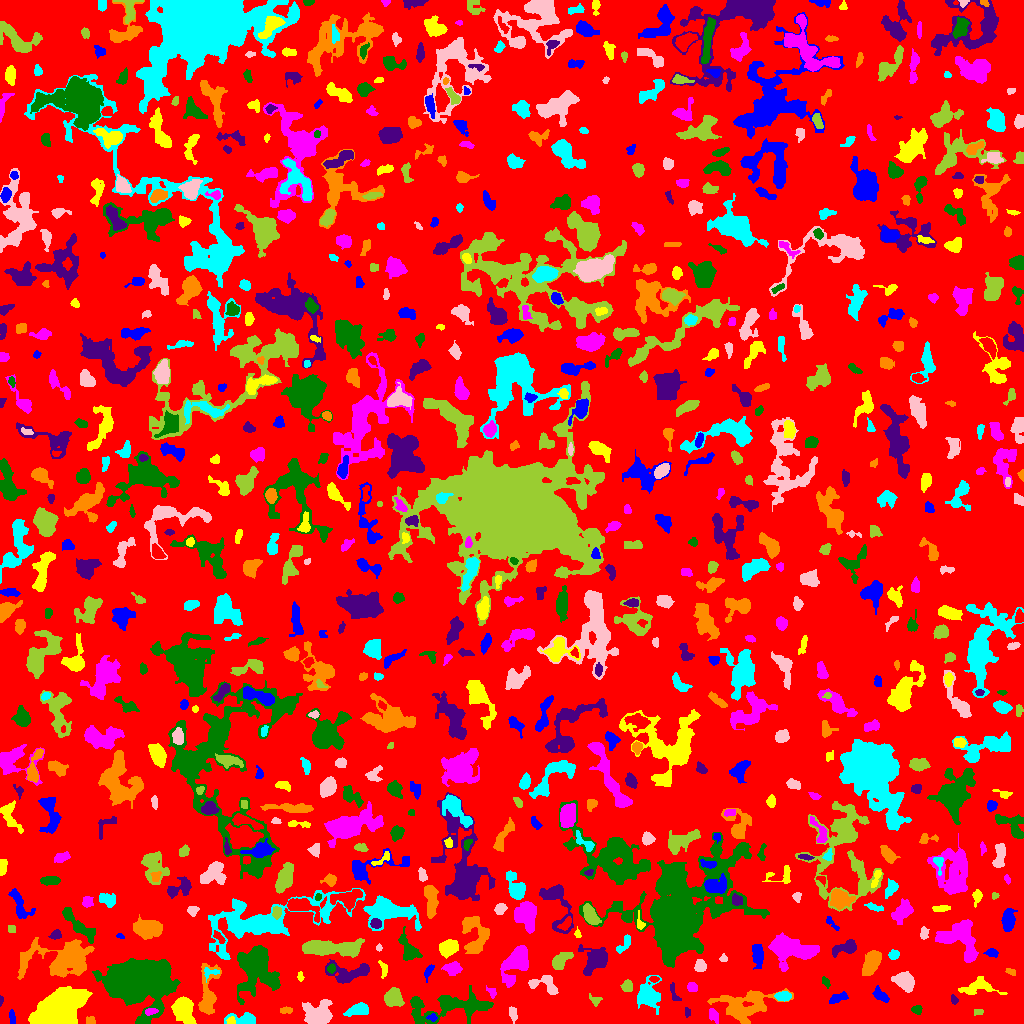

Values plotted in this chart, from the file beside it:
ID, X, Y, A, B, theta, total_flux, mu_max, mu_median, mu_mean, R_fwhm, R_e, R10, R90, x_start, x_end, y_start, y_end, area, greylevel
0, 508.3, 519.6, 295.1, 294, 1.366, 1086413, 11.0, 1.0, 1.433, 28.38, 224.6, 86.24, 371.6, 0, 1023, 0, 1023, 758385, 1.433
1, 432.3, 6.686, 2.113, 1.681, 0.1838, 51.0, 3.0, 1.0, 0.7727, 1.784, 2.111, 0.7979, 3.29, 426, 437, 2, 10, 66, 5.773
2, 230.9, 2.677, 2.017, 1.861, -0.4388, 167.0, 5.0, 3.0, 2.738, 3.29, 2.459, 0.9772, 3.742, 226, 235, 0, 7, 61, 9.738
3, 713.3, 7.995, 3.761, 2.098, -1.11, 196.0, 3.0, 2.0, 1.633, 4.442, 3.613, 1.382, 5.614, 709, 718, 0, 15, 120, 5.633
4, 136, 41.73, 16.68, 11.94, -0.04276, 17360, 19.0, 5.0, 6.42, 14.95, 14.65, 5.698, 23.84, 92, 180, 0, 65, 2704, 9.42
5, 687.3, 11.3, 2.605, 1.445, -1.515, 86.0, 2.0, 2.0, 1.593, 4.107, 2.585, 1.128, 3.742, 685, 690, 6, 16, 54, 4.593
6, 90.7, 2.667, 2.503, 2.068, -0.3138, 147.0, 4.0, 2.0, 2.042, 3.989, 2.706, 0.9772, 4.222, 86, 95, 0, 7, 72, 5.042
7, 243.2, 4.022, 8.134, 2.729, -0.04137, 760.0, 7.0, 3.0, 3.193, 5.412, 4.754, 1.784, 7.485, 224, 255, 0, 11, 238, 6.193
8, 512.6, 9.98, 3.655, 1.751, -1.396, 250.0, 5.0, 2.0, 2.294, 3.827, 3.09, 1.128, 4.983, 509, 517, 0, 17, 109, 5.294
9, 979.5, 11.5, 2.291, 0.5, 0.0, 16.0, 1.0, 0.0, 0.2712, 2.257, 1.493, 0.5642, 2.111, 974, 983, 8, 14, 59, 5.271
10, 116.9, 8.378, 8.473, 2.471, -0.7454, 907.0, 7.0, 3.0, 3.085, 6.077, 5.382, 2.111, 8.33, 103, 129, 0, 22, 294, 7.085
11, 12.26, 5.724, 3.318, 1.246, -1.457, 58.0, 2.0, 1.0, 0.6905, 3.989, 2.523, 0.7979, 3.742, 9, 15, 0, 14, 84, 4.69
12, 183.9, 14.62, 5.999, 4.531, -1.304, 2252, 13.0, 4.0, 4.731, 6.555, 6.155, 2.394, 10.12, 171, 196, 0, 27, 476, 7.731
13, 150.2, 11.75, 2.854, 1.499, 0.1463, 106.0, 3.0, 1.0, 1.293, 3.29, 2.646, 0.9772, 4.107, 145, 158, 8, 15, 82, 8.293
14, 916.7, 14.23, 2.302, 1.699, -0.1487, 121.0, 4.0, 1.0, 1.391, 3.478, 2.459, 0.9772, 3.909, 911, 922, 9, 18, 87, 5.391
15, 0.7333, 22.78, 1.934, 0.7931, 1.511, 45.0, 4.0, 1.0, 1.286, 2.034, 1.493, 0.5642, 2.459, 0, 3, 17, 28, 35, 5.286
16, 285.8, 13.01, 3.296, 1.512, 0.02364, 154.0, 4.0, 2.0, 1.925, 4.029, 2.764, 1.128, 4.297, 280, 292, 10, 17, 80, 7.925
17, 358.1, 13.43, 5.931, 2.753, 0.2203, 875.0, 6.0, 3.0, 3.601, 7.159, 5.046, 2.111, 7.736, 343, 368, 7, 21, 243, 6.601
18, 317.7, 7.927, 5.826, 4.967, 0.4072, 4968, 29.0, 6.0, 8.935, 6.308, 5.997, 2.326, 10.43, 302, 332, 0, 24, 556, 12.94
19, 595.3, 23.28, 3.274, 2.415, -0.4791, 137.0, 3.0, 1.0, 1.489, 3.656, 3.141, 1.128, 4.918, 589, 602, 17, 30, 92, 4.489
20, 565.1, 9.557, 6.404, 4.749, -0.9309, 7012, 29.0, 10.0, 11.42, 8.058, 6.887, 2.764, 11.06, 551, 580, 0, 26, 614, 14.42
21, 836.6, 24.89, 4.649, 2.084, 0.3738, 286.0, 5.0, 1.0, 1.882, 3.568, 3.478, 1.382, 6.206, 829, 848, 20, 32, 152, 4.882
22, 58.65, 13.2, 9.993, 7.401, 0.6053, 31559, 63.0, 14.0, 20.09, 11.3, 10.14, 4.068, 17.1, 28, 92, 0, 37, 1571, 22.09
23, 492.1, 31.11, 2.168, 1.684, -0.8637, 55.0, 2.0, 1.0, 0.6875, 3.868, 2.459, 0.7979, 3.613, 486, 496, 25, 38, 80, 4.688
24, 452.4, 16.99, 22.98, 6.26, 0.09454, 2829, 9.0, 2.0, 2.439, 6.864, 9.837, 3.613, 16.44, 410, 493, 0, 38, 1160, 5.439
25, 954.1, 23.03, 2.166, 1.472, -1.137, 73.0, 3.0, 1.0, 1.197, 2.585, 2.185, 0.7979, 3.478, 951, 958, 19, 29, 61, 5.197
26, 745.6, 19.24, 15.1, 6.86, 0.1507, 2366, 8.0, 2.0, 2.324, 7.611, 9.575, 3.523, 15.55, 707, 793, 0, 35, 1018, 5.324
27, 783.3, 27.31, 3.761, 2.234, 0.01233, 505.0, 7.0, 4.0, 3.556, 4.853, 3.785, 1.596, 5.809, 774, 791, 22, 32, 142, 7.556
28, 904.5, 42.14, 5.077, 3.719, -0.6285, 1822, 13.0, 5.0, 5.538, 6.024, 5.382, 2.185, 8.686, 891, 914, 31, 52, 329, 8.538
29, 393.6, 25.43, 4.204, 3.864, -0.8654, 1263, 10.0, 3.5, 4.21, 6.433, 5.109, 2.034, 8.176, 384, 404, 17, 36, 300, 7.21
30, 717.4, 35.5, 2.272, 1.648, -1.4856436010015812e-12, 86.0, 3.0, 1.0, 1.483, 2.646, 2.326, 0.7979, 3.868, 712, 721, 32, 39, 58, 5.483
31, 879.7, 28.55, 4.43, 2.343, -0.6679, 340.0, 6.0, 2.0, 2.125, 3.613, 3.785, 1.382, 6.18, 872, 889, 21, 38, 160, 6.125
32, 978.9, 36.54, 10.1, 4.405, 0.04638, 716.0, 5.0, 2.0, 2.017, 5.499, 6.024, 2.257, 9.441, 958, 1007, 29, 47, 355, 5.017
33, 691.9, 36.25, 2.428, 2.223, -0.3548, 301.0, 6.0, 3.0, 3.168, 4.146, 2.985, 1.262, 4.652, 687, 697, 32, 41, 95, 6.168
34, 826, 41.49, 2.965, 1.615, -0.999, 123.0, 5.0, 1.0, 1.708, 1.784, 2.646, 0.7979, 4.297, 822, 830, 35, 47, 72, 4.708
35, 674, 29.9, 5.657, 1.94, -1.237, 155.0, 2.0, 1.0, 1.476, 5.754, 3.478, 1.493, 5.293, 670, 681, 23, 41, 105, 4.476
36, 208.1, 29.9, 13.58, 4.257, 1.486, 1410, 9.0, 2.0, 2.587, 4.618, 6.887, 2.394, 11.2, 198, 221, 9, 60, 545, 5.587
37, 647.1, 28.11, 5.957, 4.999, 1.38, 1766, 12.0, 2.0, 3.442, 6.283, 5.781, 2.257, 10.22, 637, 661, 9, 48, 513, 6.442
38, 545.3, 38.78, 8.139, 4.282, -0.311, 730.0, 6.0, 2.0, 2.526, 6.676, 5.202, 2.111, 8.098, 528, 558, 29, 48, 289, 6.526
39, 627.3, 37.41, 2.905, 2.626, 1.54, 287.0, 4.0, 2.0, 2.352, 5.293, 3.523, 1.493, 5.352, 620, 632, 32, 44, 122, 6.352
40, 654, 44.28, 2.195, 1.495, -0.06378, 93.0, 3.0, 2.0, 1.661, 3.141, 2.394, 0.9772, 3.656, 649, 659, 41, 47, 56, 6.661
41, 428.5, 52.61, 3.432, 1.333, 0.9041, 105.0, 3.0, 1.0, 1.071, 3.478, 2.764, 0.9772, 4.068, 424, 434, 41, 59, 98, 5.071
42, 300.3, 46.8, 2.454, 1.459, -1.432, 93.0, 3.0, 2.0, 1.691, 3.241, 2.394, 0.9772, 3.613, 297, 304, 42, 52, 55, 6.691
43, 516.6, 62.43, 9.583, 4.923, 1.066, 2469, 11.0, 3.0, 3.713, 7.181, 7.092, 2.821, 11.89, 500, 528, 36, 78, 665, 6.713
44, 150.2, 44.93, 4.374, 3.239, -0.4099, 2425, 22.0, 8.0, 9.151, 5.836, 4.787, 1.954, 7.611, 141, 160, 38, 55, 265, 25.15
45, 349.3, 50.82, 12.13, 4.875, 0.06786, 1514, 7.0, 3.0, 3.122, 7.399, 7.247, 2.821, 11.2, 325, 369, 40, 64, 485, 6.122
46, 1012, 51.33, 3.01, 1.474, -0.4495, 131.0, 5.0, 2.0, 2.079, 2.523, 2.394, 0.9772, 3.909, 1005, 1015, 48, 55, 63, 5.079
47, 209.8, 51.19, 4.309, 2.539, 0.08373, 175.0, 4.0, 1.0, 1.683, 4.029, 3.192, 1.128, 5.14, 204, 219, 41, 56, 104, 7.683
48, 699.9, 57.26, 2.835, 2.603, 1.522, 630.0, 11.0, 4.5, 4.773, 4.068, 3.432, 1.382, 5.441, 694, 706, 52, 64, 132, 7.773
49, 559.8, 62.46, 5.378, 2.934, 0.7116, 956.0, 10.0, 3.0, 3.809, 5.14, 4.583, 1.693, 7.674, 552, 573, 54, 71, 251, 6.809
50, 930.7, 51.44, 10.93, 4.727, -0.05604, 884.0, 8.0, 1.0, 2.09, 4.406, 5.585, 1.871, 10.19, 918, 959, 40, 68, 423, 5.09
51, 757.7, 68.36, 5.582, 2.525, -1.494, 763.0, 7.0, 3.0, 3.114, 5.352, 4.687, 1.784, 7.421, 752, 763, 54, 79, 245, 7.114
52, 383.6, 54.27, 4.351, 1.789, -1.361, 225.0, 6.0, 2.0, 2.228, 3.241, 2.932, 0.9772, 4.951, 378, 387, 45, 63, 101, 5.228
53, 452.7, 54.5, 4.015, 3.001, -0.01631, 655.0, 8.0, 3.0, 3.275, 5.14, 4.37, 1.693, 6.817, 441, 462, 48, 62, 200, 6.275
54, 331.2, 54.79, 2.034, 1.854, 0.8986, 133.0, 4.0, 2.0, 1.9, 3.568, 2.459, 0.9772, 3.909, 327, 335, 50, 60, 70, 8.9
55, 846.2, 75.83, 6.389, 2.785, 0.2705, 1284, 13.0, 4.0, 4.92, 4.687, 4.687, 1.784, 7.715, 832, 856, 66, 84, 261, 7.92
56, 871.8, 61.07, 6.703, 3.195, 1.083, 1369, 8.0, 4.0, 3.68, 7.777, 5.836, 2.326, 9.08, 862, 881, 48, 73, 372, 6.68
57, 893.3, 68.65, 2.484, 2.187, 0.5278, 243.0, 6.0, 2.0, 2.531, 3.656, 2.932, 1.128, 4.72, 888, 899, 64, 74, 96, 5.531
58, 723.5, 65.38, 1.337, 1.273, 0.0, 26.0, 2.0, 0.0, 0.4727, 2.646, 1.596, 0.5642, 2.459, 719, 727, 62, 70, 55, 4.473
59, 348, 75.06, 3.551, 2.118, 0.0275, 466.0, 7.0, 3.0, 3.612, 4.37, 3.523, 1.382, 5.585, 340, 356, 70, 79, 129, 10.61
... 773 more rows
